Photos from the image-classification dataset "data" in the GitHub repository rsobralm/Projeto-IA. Its 5 classes are: bottle, can, cigarette, plastic bag and wrapper, straw.

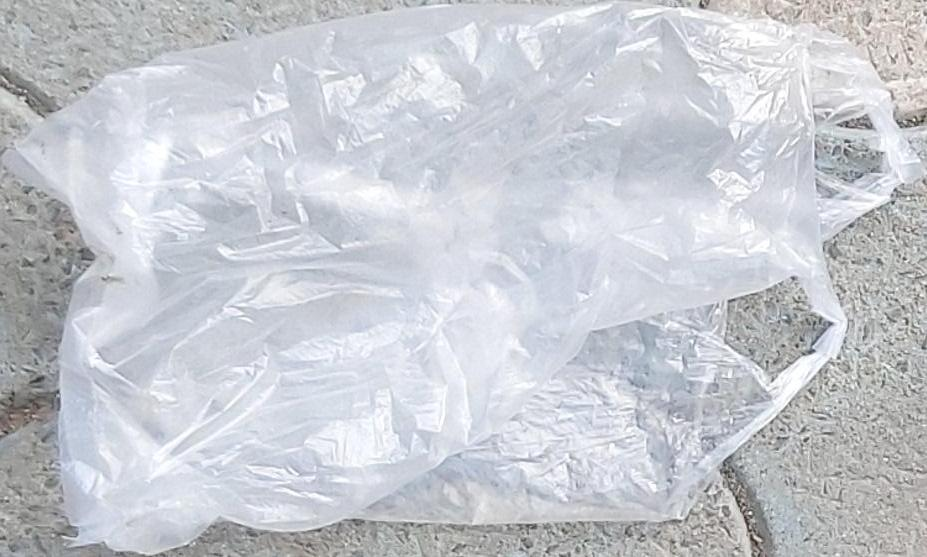
Label: plastic bag and wrapper

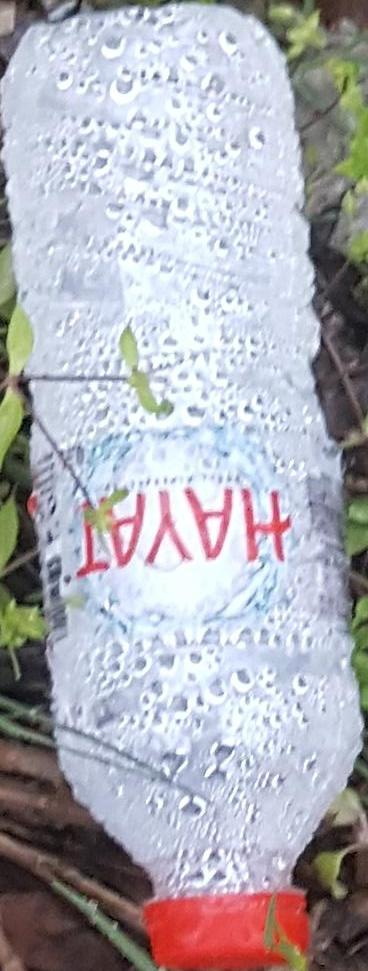
Label: bottle

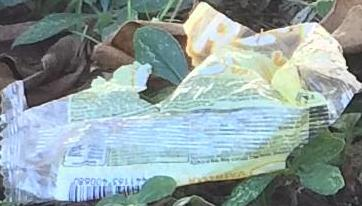
Label: plastic bag and wrapper

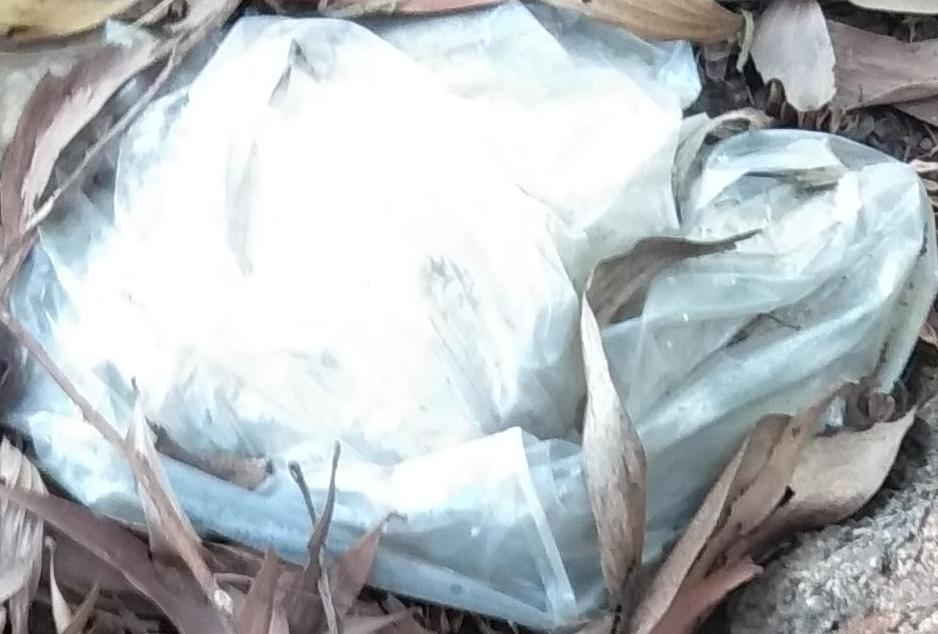
Label: plastic bag and wrapper

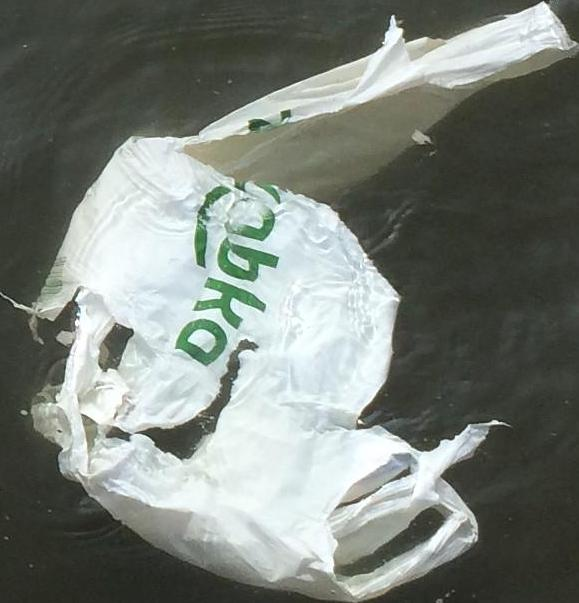
Label: plastic bag and wrapper

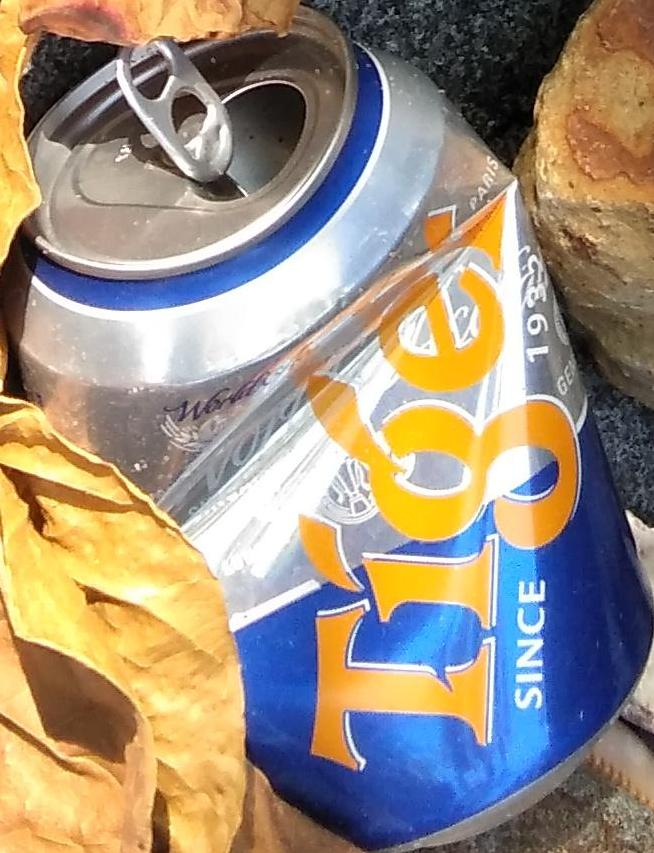
Label: can
